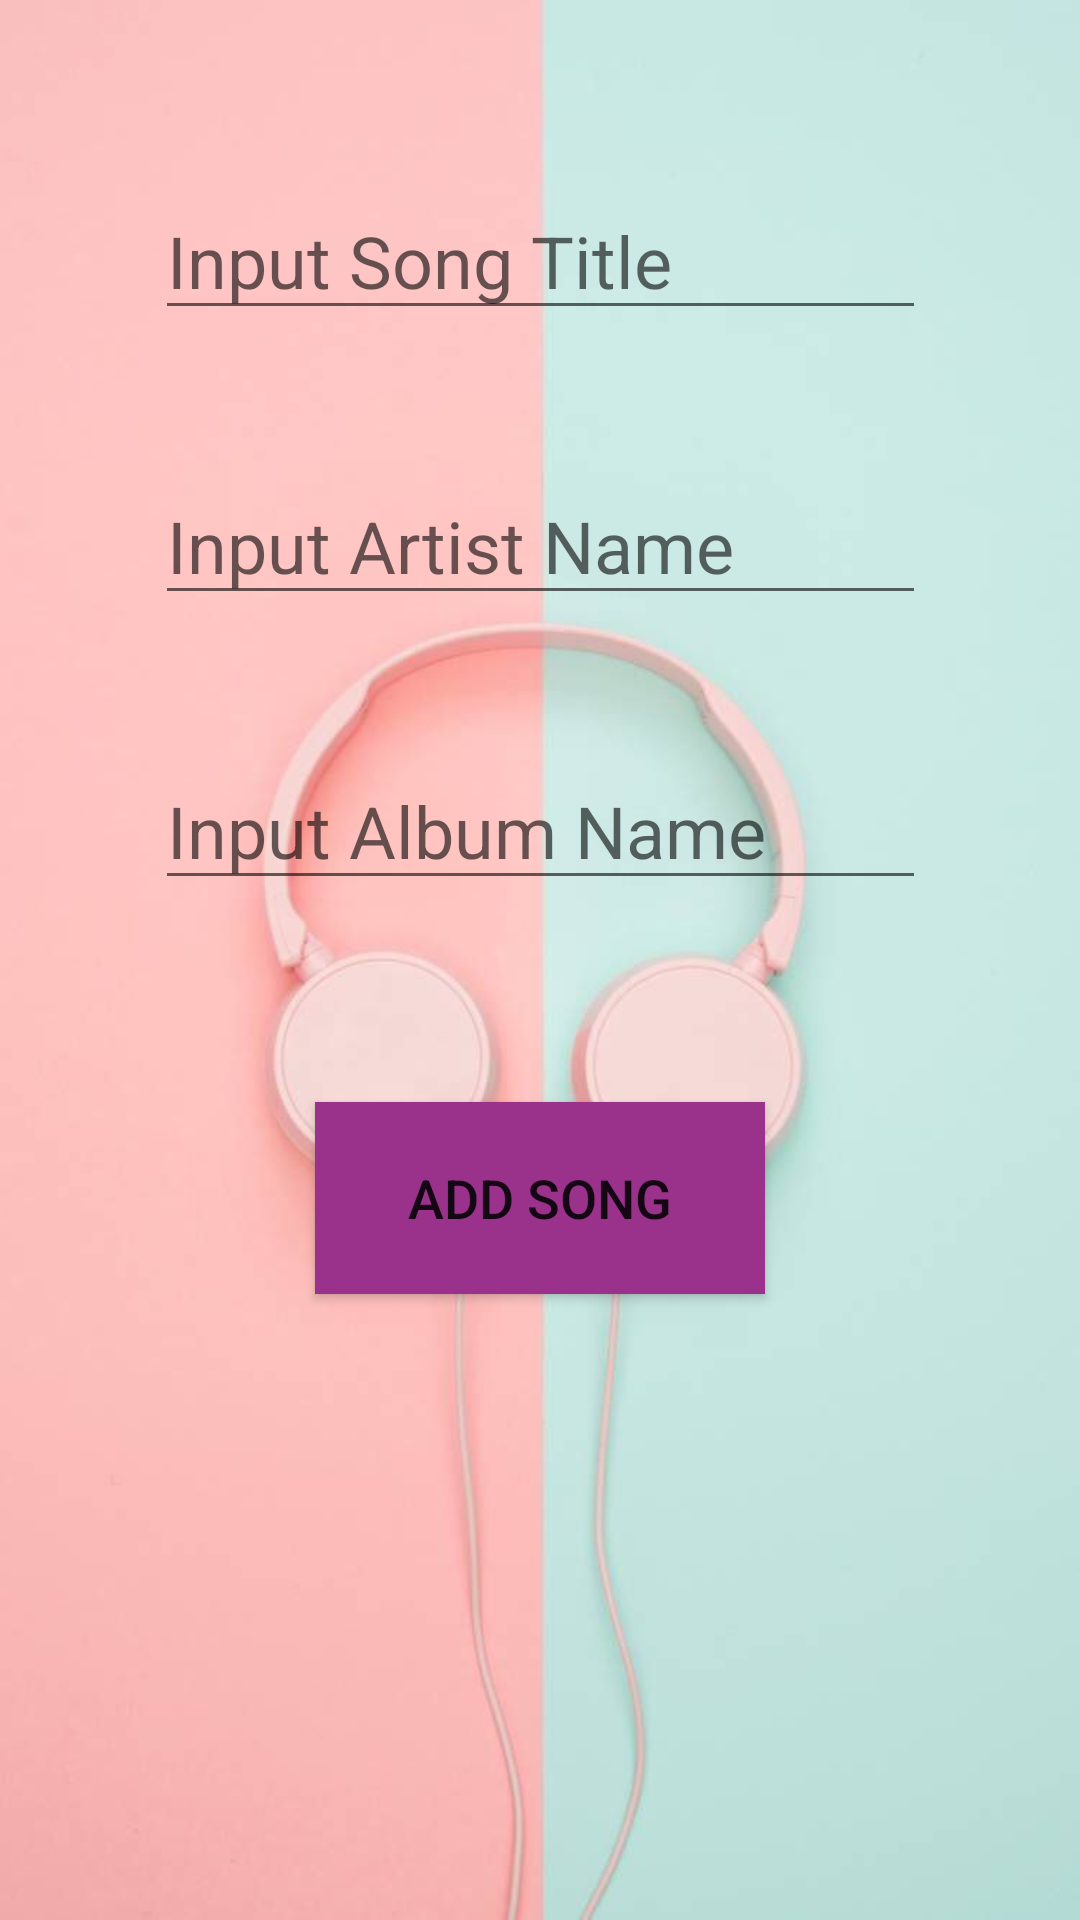

This screen was rendered from an Android layout file. Write that file and the resources it references.
<!-- AndroidManifest.xml: application theme Theme.MusicQApp -->
<!-- res/layout/activity_add_songs_activity.xml -->
<?xml version="1.0" encoding="utf-8"?>
<androidx.constraintlayout.widget.ConstraintLayout xmlns:android="http://schemas.android.com/apk/res/android"
    xmlns:app="http://schemas.android.com/apk/res-auto"
    xmlns:tools="http://schemas.android.com/tools"
    android:layout_width="match_parent"
    android:layout_height="match_parent"
    tools:context=".AddSongsActivity"
    android:background="@drawable/add_song_wallpaper">


    <Button
        android:id="@+id/addSongBtn"
        android:layout_width="150dp"
        android:layout_height="64dp"
        android:background="#82C899"
        android:text="Add Song"
        android:textSize="18sp"
        app:backgroundTint="#9A328C"
        app:layout_constraintBottom_toBottomOf="parent"
        app:layout_constraintEnd_toEndOf="parent"
        app:layout_constraintStart_toStartOf="parent"
        app:layout_constraintTop_toTopOf="parent"
        app:layout_constraintVertical_bias="0.638" />

    <EditText
        android:id="@+id/addTitleTxt"
        android:layout_width="257dp"
        android:layout_height="45dp"
        android:layout_marginTop="65dp"
        android:ems="10"
        android:hint="Input Song Title"
        android:inputType="textPersonName"
        android:textSize="24sp"
        app:layout_constraintEnd_toEndOf="parent"
        app:layout_constraintStart_toStartOf="parent"
        app:layout_constraintTop_toTopOf="parent" />

    <EditText
        android:id="@+id/addArtistTxt"
        android:layout_width="257dp"
        android:layout_height="45dp"
        android:layout_marginTop="50dp"
        android:ems="10"
        android:hint="Input Artist Name"
        android:inputType="textPersonName"
        android:textSize="24sp"
        app:layout_constraintEnd_toEndOf="parent"
        app:layout_constraintStart_toStartOf="parent"
        app:layout_constraintTop_toBottomOf="@+id/addTitleTxt" />

    <EditText
        android:id="@+id/addAlbumTxt"
        android:layout_width="257dp"
        android:layout_height="45dp"
        android:layout_marginTop="50dp"
        android:ems="10"
        android:hint="Input Album Name"
        android:inputType="textPersonName"
        android:textSize="24sp"
        app:layout_constraintEnd_toEndOf="parent"
        app:layout_constraintStart_toStartOf="parent"
        app:layout_constraintTop_toBottomOf="@+id/addArtistTxt" />
</androidx.constraintlayout.widget.ConstraintLayout>
<!-- resources referenced by this layout -->
<resources>
  <!-- drawable add_song_wallpaper: jpg bitmap (drawable, 21840 bytes) -->
  <style name="Theme.MusicQApp" parent="Theme.MaterialComponents.DayNight.DarkActionBar">
          
          <item name="colorPrimary">@color/purple_500</item>
          <item name="colorPrimaryVariant">@color/purple_700</item>
          <item name="colorOnPrimary">@color/white</item>
          
          <item name="colorSecondary">@color/teal_200</item>
          <item name="colorSecondaryVariant">@color/teal_700</item>
          <item name="colorOnSecondary">@color/black</item>
          
          <item name="android:statusBarColor" tools:targetApi="l">?attr/colorPrimaryVariant</item>
          
      </style>
  <color name="purple_500">#684c71</color>
  <color name="purple_700">#533d5a</color>
  <color name="white">#FFFFFFFF</color>
  <color name="teal_200">#a67ab4</color>
  <color name="teal_700">#7c5b87</color>
  <color name="black">#FF000000</color>
</resources>
